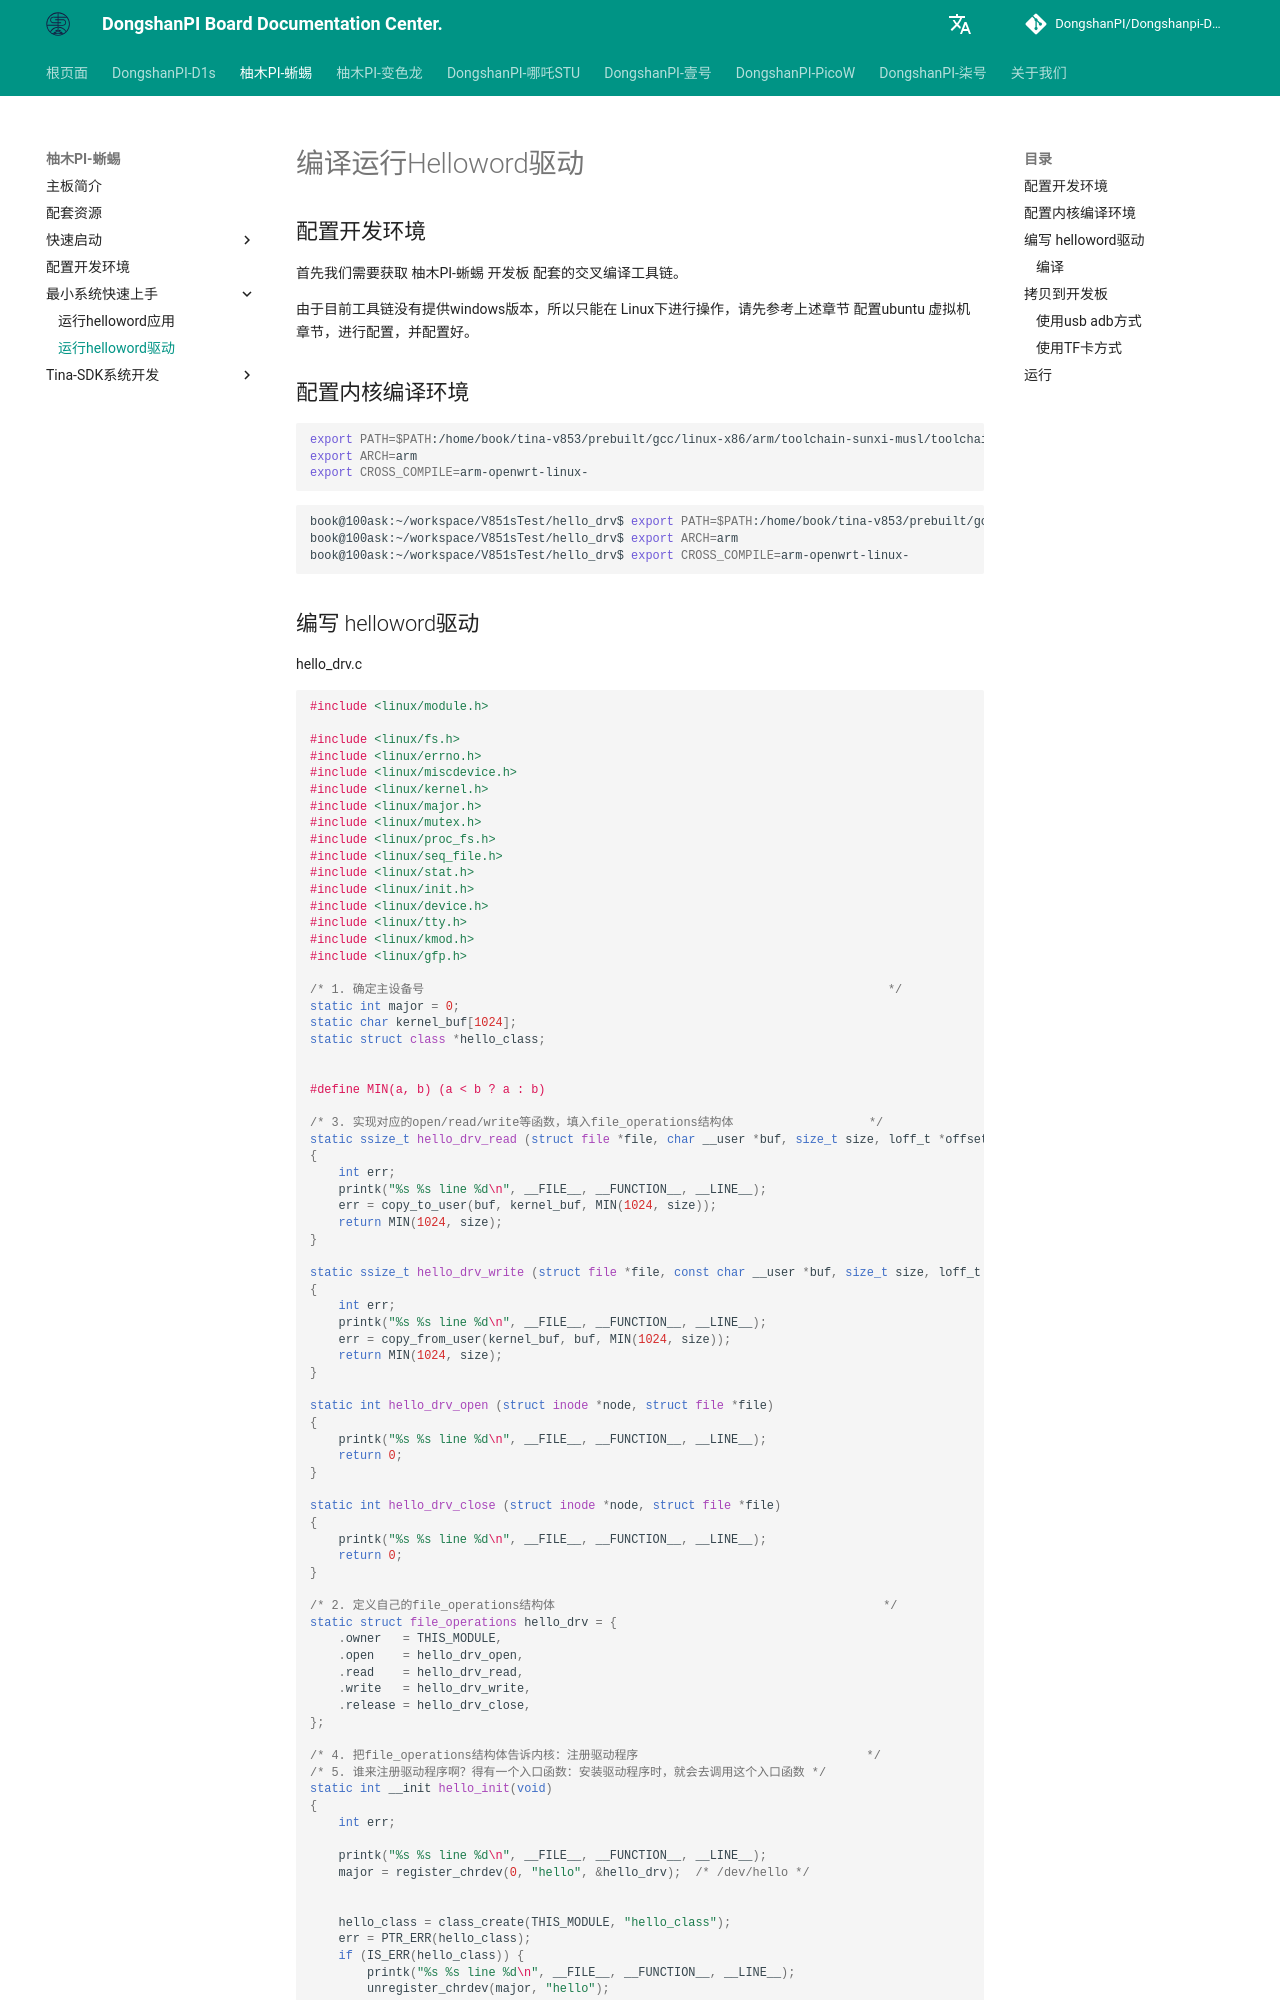

repository: DongshanPI/Dongshanpi-Docs · page: YuzukiHD-Lizard/05-2_RunHellowordDriver/index.html · generator: mkdocs

# 编译运行Helloword驱动

## 配置开发环境

首先我们需要获取 柚木PI-蜥蜴 开发板 配套的交叉编译工具链。

由于目前工具链没有提供windows版本，所以只能在 Linux下进行操作，请先参考上述章节 配置ubuntu 虚拟机章节，进行配置，并配置好。




## 配置内核编译环境
```bash
export PATH=$PATH:/home/book/tina-v853/prebuilt/gcc/linux-x86/arm/toolchain-sunxi-musl/toolchain/bin
export ARCH=arm
export CROSS_COMPILE=arm-openwrt-linux-
```
```bash
book@100ask:~/workspace/V851sTest/hello_drv$ export PATH=$PATH:/home/book/tina-v853/prebuilt/gcc/linux-x86/arm/toolchain-sunxi-musl/toolchain/bin
book@100ask:~/workspace/V851sTest/hello_drv$ export ARCH=arm
book@100ask:~/workspace/V851sTest/hello_drv$ export CROSS_COMPILE=arm-openwrt-linux-
```
